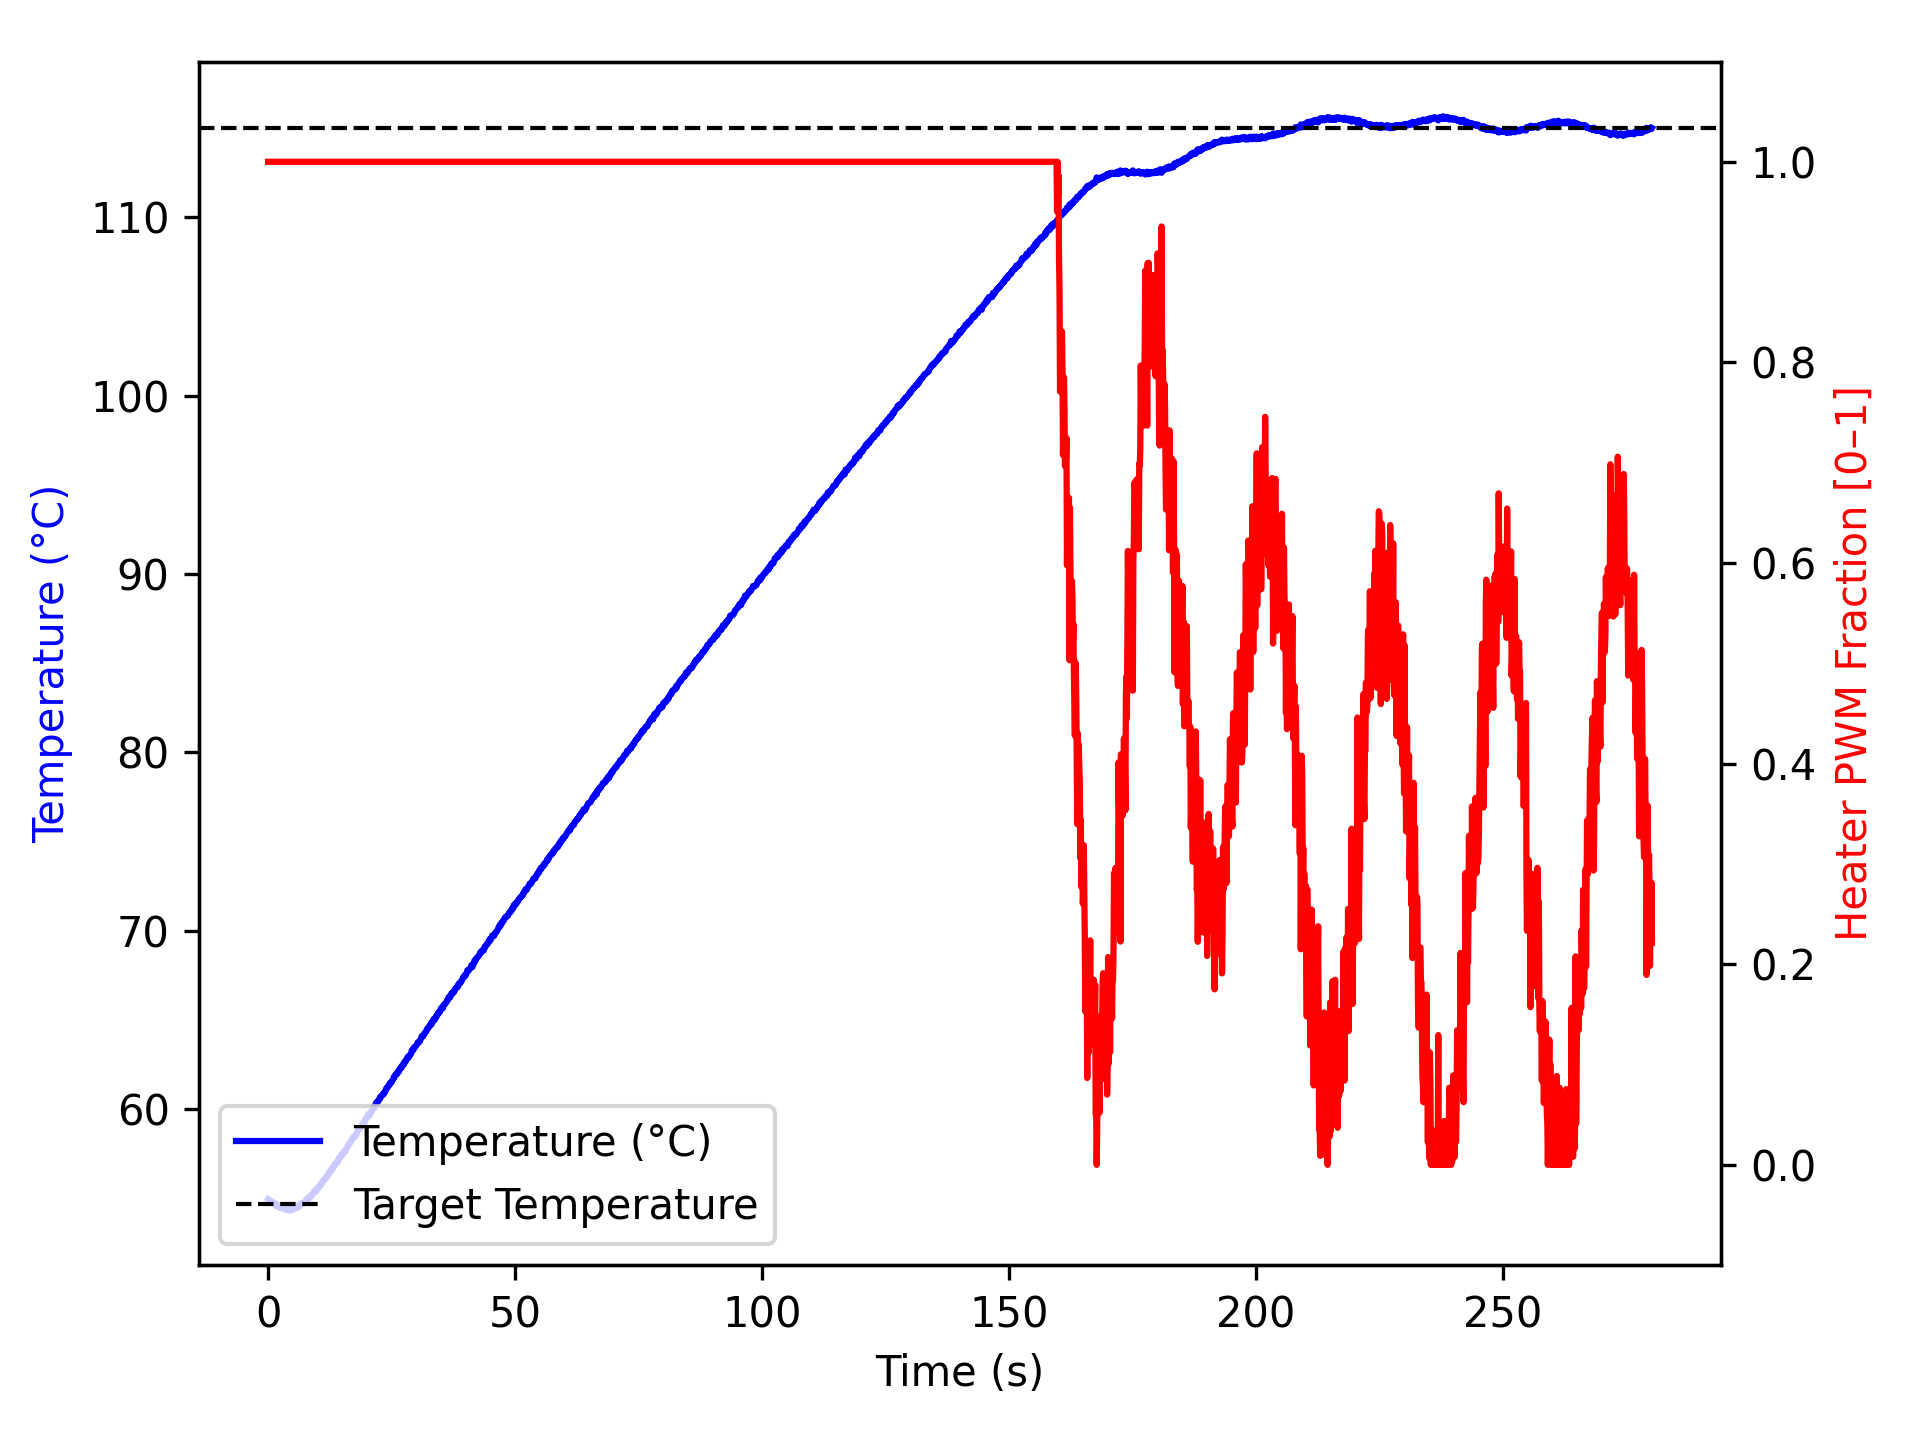

Data behind this chart, as committed beside it:
time_ms, temperature, heater
2, 54.95, 1.0
1104, 54.75, 1.0
1205, 54.73, 1.0
1307, 54.7, 1.0
1408, 54.65, 1.0
1509, 54.59, 1.0
1610, 54.62, 1.0
1711, 54.68, 1.0
1812, 54.59, 1.0
1913, 54.52, 1.0
2014, 54.55, 1.0
2115, 54.57, 1.0
2215, 54.56, 1.0
2315, 54.49, 1.0
2416, 54.45, 1.0
2516, 54.45, 1.0
2616, 54.45, 1.0
2717, 54.45, 1.0
2817, 54.43, 1.0
2917, 54.45, 1.0
3017, 54.42, 1.0
3117, 54.42, 1.0
3217, 54.42, 1.0
3317, 54.47, 1.0
3417, 54.48, 1.0
3517, 54.42, 1.0
3617, 54.34, 1.0
3717, 54.41, 1.0
3817, 54.47, 1.0
3917, 54.37, 1.0
4017, 54.37, 1.0
4117, 54.38, 1.0
4217, 54.41, 1.0
4317, 54.3, 1.0
4417, 54.38, 1.0
4517, 54.38, 1.0
4617, 54.34, 1.0
4718, 54.32, 1.0
4818, 54.43, 1.0
4918, 54.34, 1.0
5019, 54.38, 1.0
5119, 54.42, 1.0
5220, 54.47, 1.0
5322, 54.47, 1.0
5422, 54.4, 1.0
5522, 54.45, 1.0
5623, 54.48, 1.0
5724, 54.45, 1.0
5825, 54.48, 1.0
5926, 54.47, 1.0
6027, 54.48, 1.0
6128, 54.57, 1.0
6228, 54.52, 1.0
6328, 54.52, 1.0
6429, 54.56, 1.0
6529, 54.62, 1.0
6629, 54.7, 1.0
6729, 54.65, 1.0
6829, 54.67, 1.0
6929, 54.68, 1.0
... 2,723 more rows
